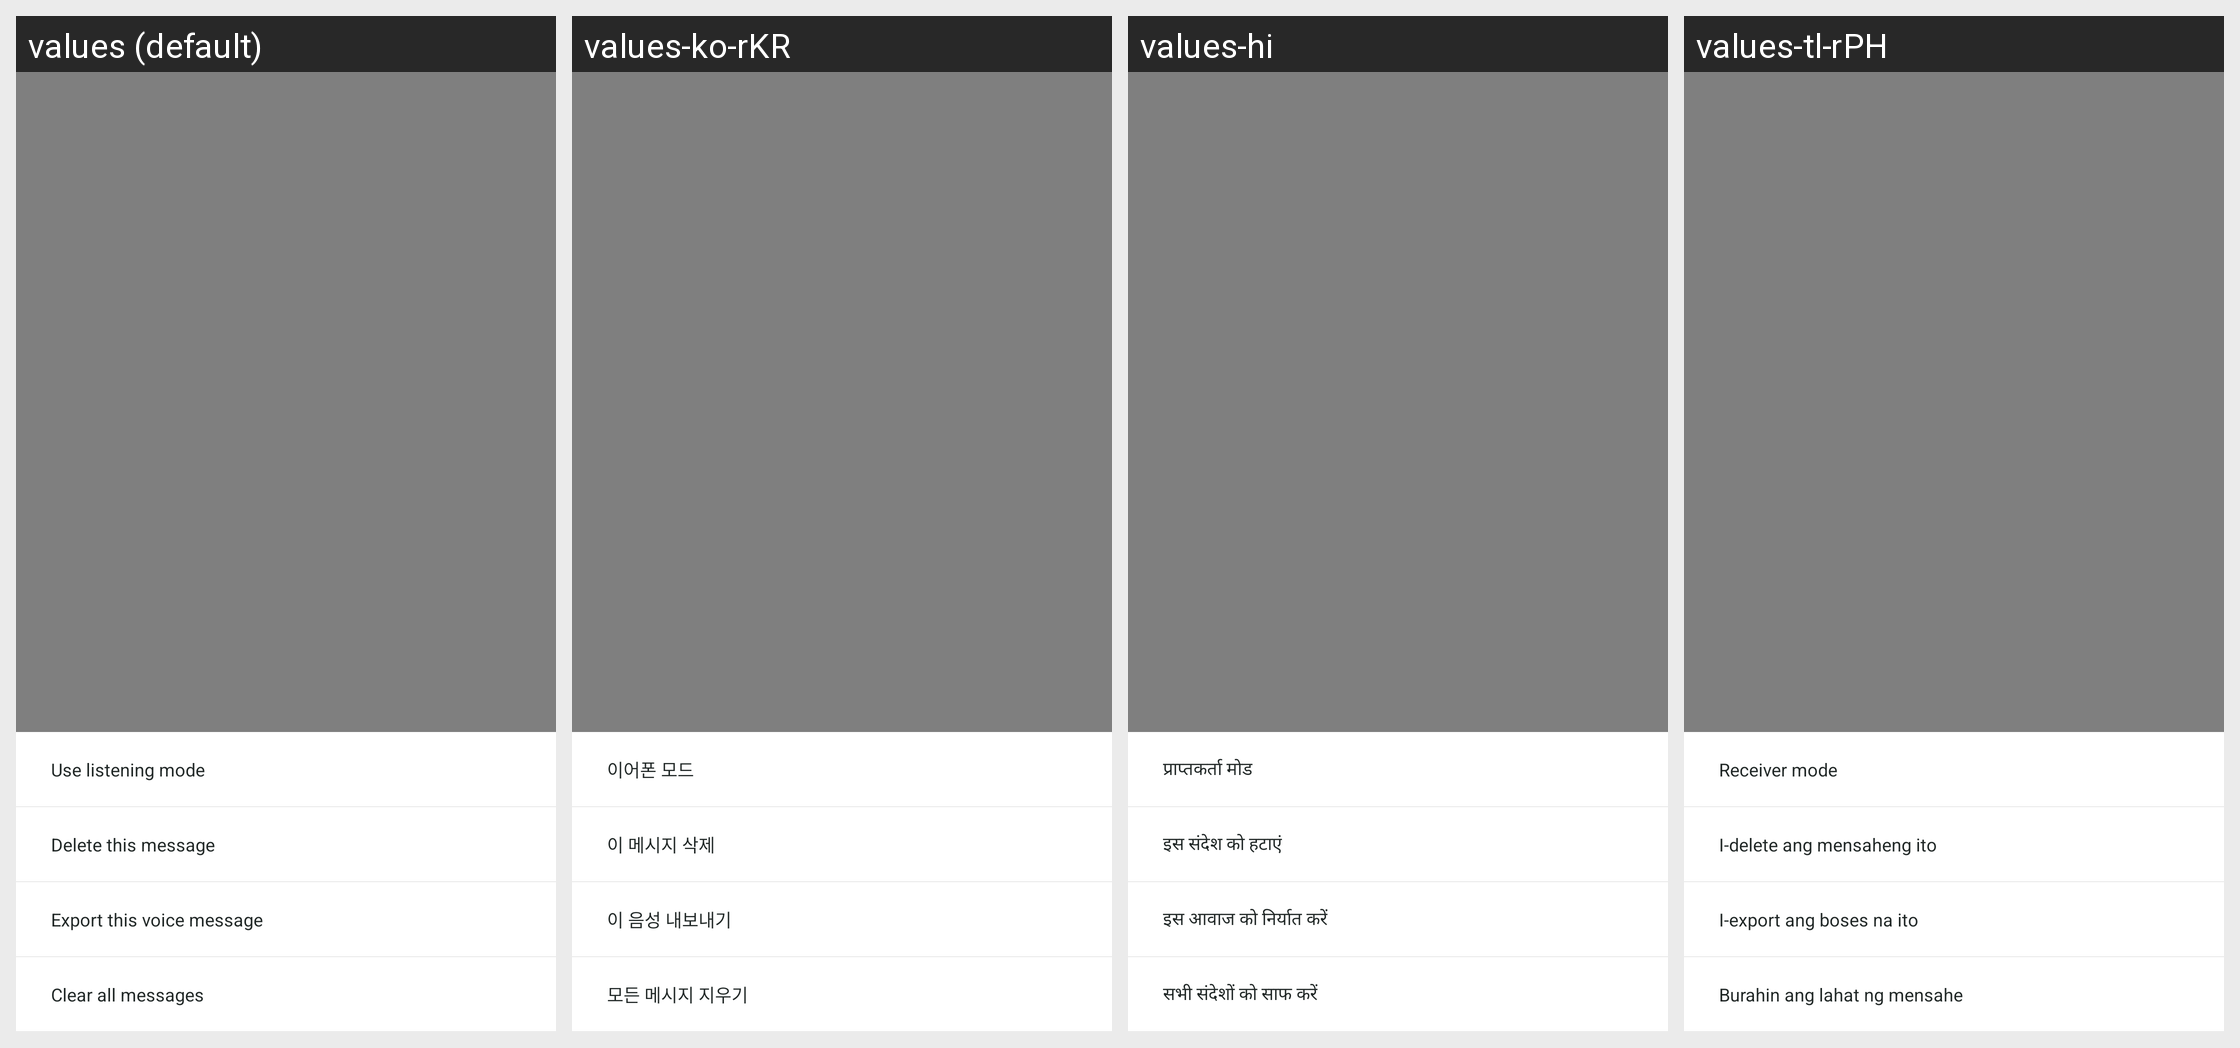

Strings drawn on this Android screen and how each of the app's shown locales translates them:
Android screen res/layout/pop_chat_activity.xml rendered under 4 locales, left to right: values (default), values-ko-rKR, values-hi, values-tl-rPH. Device: Nexus 5 (rendered at 1080×1920; each locale shown at half size, 540×960, under a caption strip naming it); theme FullBleedTheme.
Other locales in the repository, not shown: values-de-rDE, values-en, values-ms-rMY, values-pl, values-ru, values-th, values-tr-rTR, values-vi, values-zh, values-zh-rTW.
Strings drawn on this screen, with the default value and each locale's value (text and hints the layout hard-codes, and strings that could not be matched under every locale, appear in the picture but are not listed):

use_call
  values: Use listening mode
  values-ko-rKR: 이어폰 모드
  values-hi: प्राप्तकर्ता मोड
  values-tl-rPH: Receiver mode

delete_msg
  values: Delete this message
  values-ko-rKR: 이 메시지 삭제
  values-hi: इस संदेश को हटाएं
  values-tl-rPH: I-delete ang mensaheng ito

output
  values: Export this voice message
  values-ko-rKR: 이 음성 내보내기
  values-hi: इस आवाज को निर्यात करें
  values-tl-rPH: I-export ang boses na ito

clear_messge_title
  values: Clear all messages
  values-ko-rKR: 모든 메시지 지우기
  values-hi: सभी संदेशों को साफ करें
  values-tl-rPH: Burahin ang lahat ng mensahe
